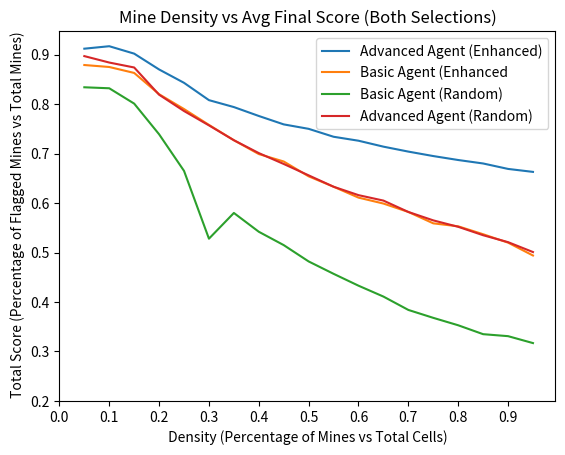

Recreate this plot in Python.
import matplotlib.pyplot as plt 
import numpy as np
x = [15/300, 30/300, 45/300, 60/300, 75/300, 90/300, 105/300, 120/300, 135/300, 150/300, 165/300, 180/300, 195/300, 210/300, 225/300, 240/300, 255/300, 270/300, 285/300]
y = [0.879, 0.875, 0.863, 0.820, 0.79, 0.758, 0.727, 0.699, 0.684, 0.654, 0.633, 0.611, 0.599, 0.582, 0.559, 0.553, 0.537, 0.52, 0.494]
z = [0.912, 0.917, 0.902, 0.87, 0.843, 0.808, 0.794, 0.776, 0.759, 0.750, 0.734, 0.726, 0.714, 0.704, 0.695, 0.687, 0.680, 0.669, 0.663]
q = [0.834, 0.832, 0.801, 0.739, 0.665, 0.528, 0.580, 0.542, 0.515, 0.482, 0.457, 0.433, 0.411, 0.384, 0.368, 0.353, 0.335, 0.331, 0.317]
r = [0.897, 0.884, 0.874, 0.819, 0.786, 0.757, 0.727, 0.701, 0.679, 0.656, 0.633, 0.616, 0.605, 0.582, 0.565, 0.552, 0.535, 0.521, 0.501]



plt.plot(x, z, label = "Advanced Agent (Enhanced)")
plt.plot(x, y, label = "Basic Agent (Enhanced")
plt.plot(x, q, label = "Basic Agent (Random)")
plt.plot(x, r, label = "Advanced Agent (Random)")
plt.xlabel(' Density (Percentage of Mines vs Total Cells) ')
plt.ylabel(' Total Score (Percentage of Flagged Mines vs Total Mines)')

plt.title('Mine Density vs Avg Final Score (Both Selections)')
plt.xticks(np.arange(0, 1, 0.1))
plt.yticks(np.arange(0.2, 1, 0.1))
plt.legend()



plt.show()